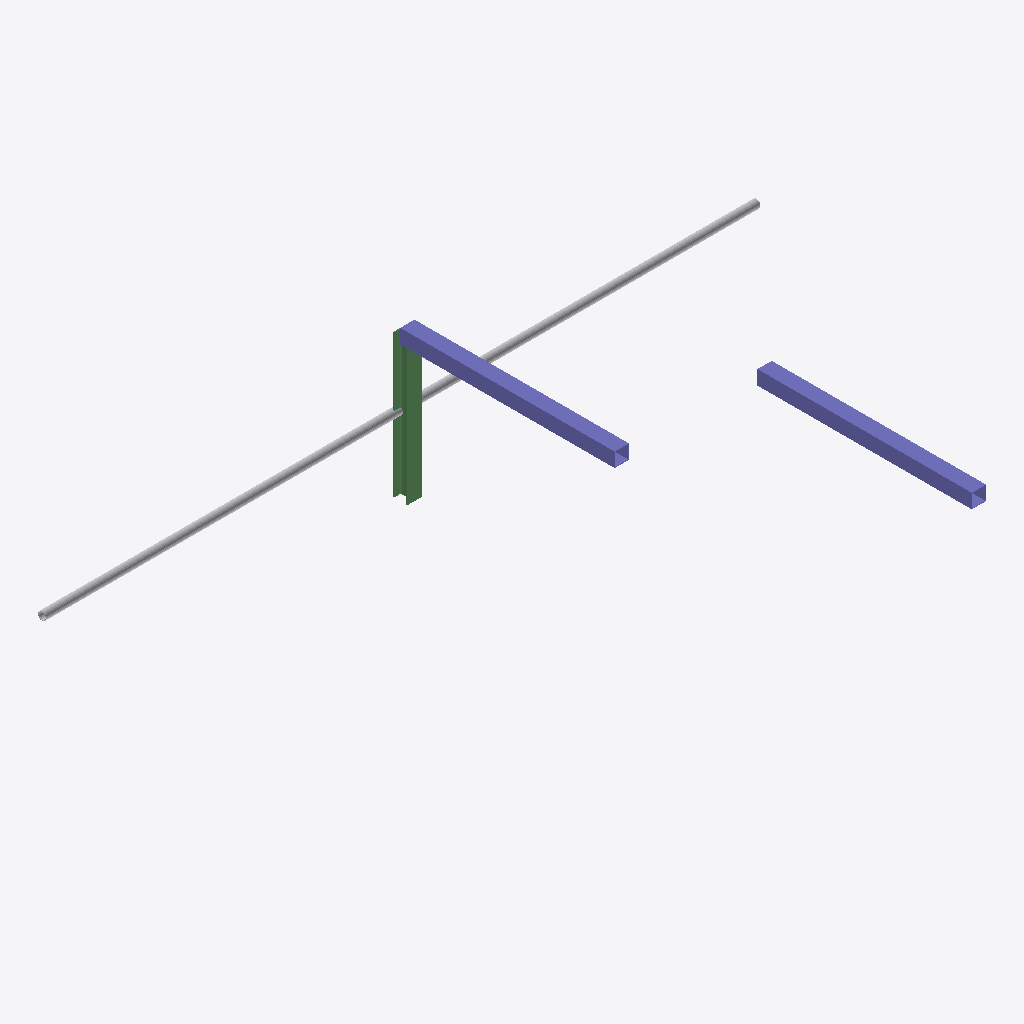
Isometric view of an IFC building model (IFC-SPF (STEP), schema IFC4, length unit unknown), seen from the south-west, elements coloured by IFC class: 2 columns (violet), 2 other elements (light grey), 1 beam (green).
Extent 10.1 m × 3.2 m × 3.2 m (x, y, z). Elements (5): 2 IfcColumn, 2 IfcPipeSegment, 1 IfcBeam.

HEADER;
FILE_DESCRIPTION(('ViewDefinition [CoordinationView]'),'2;1');
FILE_NAME('','2026-07-01T11:23:41',(''),(''),'IfcOpenShell 0.8.5-1c5b825','IfcOpenShell 0.8.5-1c5b825','');
FILE_SCHEMA(('IFC4'));
ENDSEC;
DATA;
#1=IFCPROJECT('1zxMYbUGP0bvhW97xwW8yd',$,'Advanced_Industrial_Loop',$,$,$,$,$,$);
#2=IFCSITE('1VFZLdMnjE6fLc075toVlM',$,'Tuba Site',$,$,$,$,$,$,$,$,$,$,$);
#3=IFCBUILDING('37HI7p09b1SRr5r1uIzZnl',$,'Tuba Plant Section',$,$,$,$,$,$,$,$,$);
#4=IFCBUILDINGSTOREY('1oJvBJUQzEiutg_aPmyI$L',$,'Ground Floor Level',$,$,$,$,$,$,$);
#48=IFCCOLUMN('0EkA5ax$j4Efhv6gAG9Mfz',$,'col_1','Material: S235JR, Section: ColBox',$,#53,#63,$,$);
#64=IFCCOLUMN('2J_ywUJAf3oBX6jLWdM9RS',$,'col_2','Material: S235JR, Section: ColBox',$,$,#74,$,$);
#8=IFCPIPESEGMENT('04U0_zLwPO0gZaMN9473CR',$,'pipe_str_0','Material: S235JR, Section: 4inch_sch40',$,$,#24,$,$);
#75=IFCBEAM('17yJCpUM10fO1tSe9xTta9',$,'girder_1','Material: S235JR, Section: HE200B_Girder',$,$,#85,$,$);
#25=IFCPIPESEGMENT('10elvg6oBdQRu6kDpDt_S2',$,'pipe_str_1','Material: S235JR, Section: 4inch_sch40',$,$,#41,$,$);
ENDSEC;
